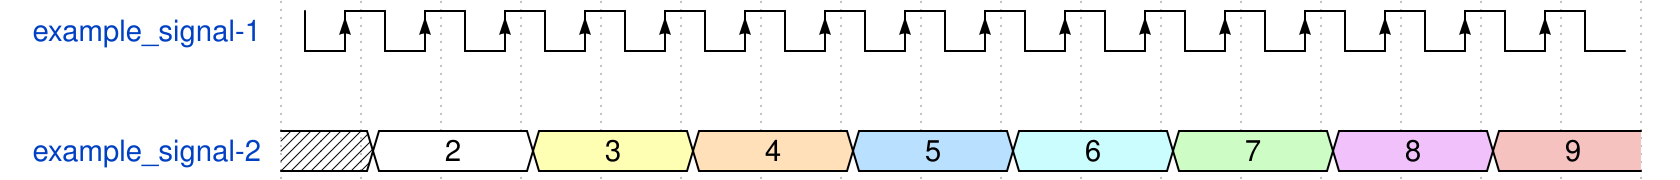

Write the WaveDrom specification (WaveJSON) that draws this timing diagram.

{
  signal: [
        // Signal-1 properties
        {
            name: 'example_signal-1',
			wave: 'P................',
          period: 1,
           phase: 0.2
        },
    	{},
        // Signal-2 properties
        {
            name: 'example_signal-2',
			wave: 'x2.3.4.5.6.7.8.9.',
          	data: ['2', '3', '4', '5', '6', '7', '8', '9']
        }
  ]
}